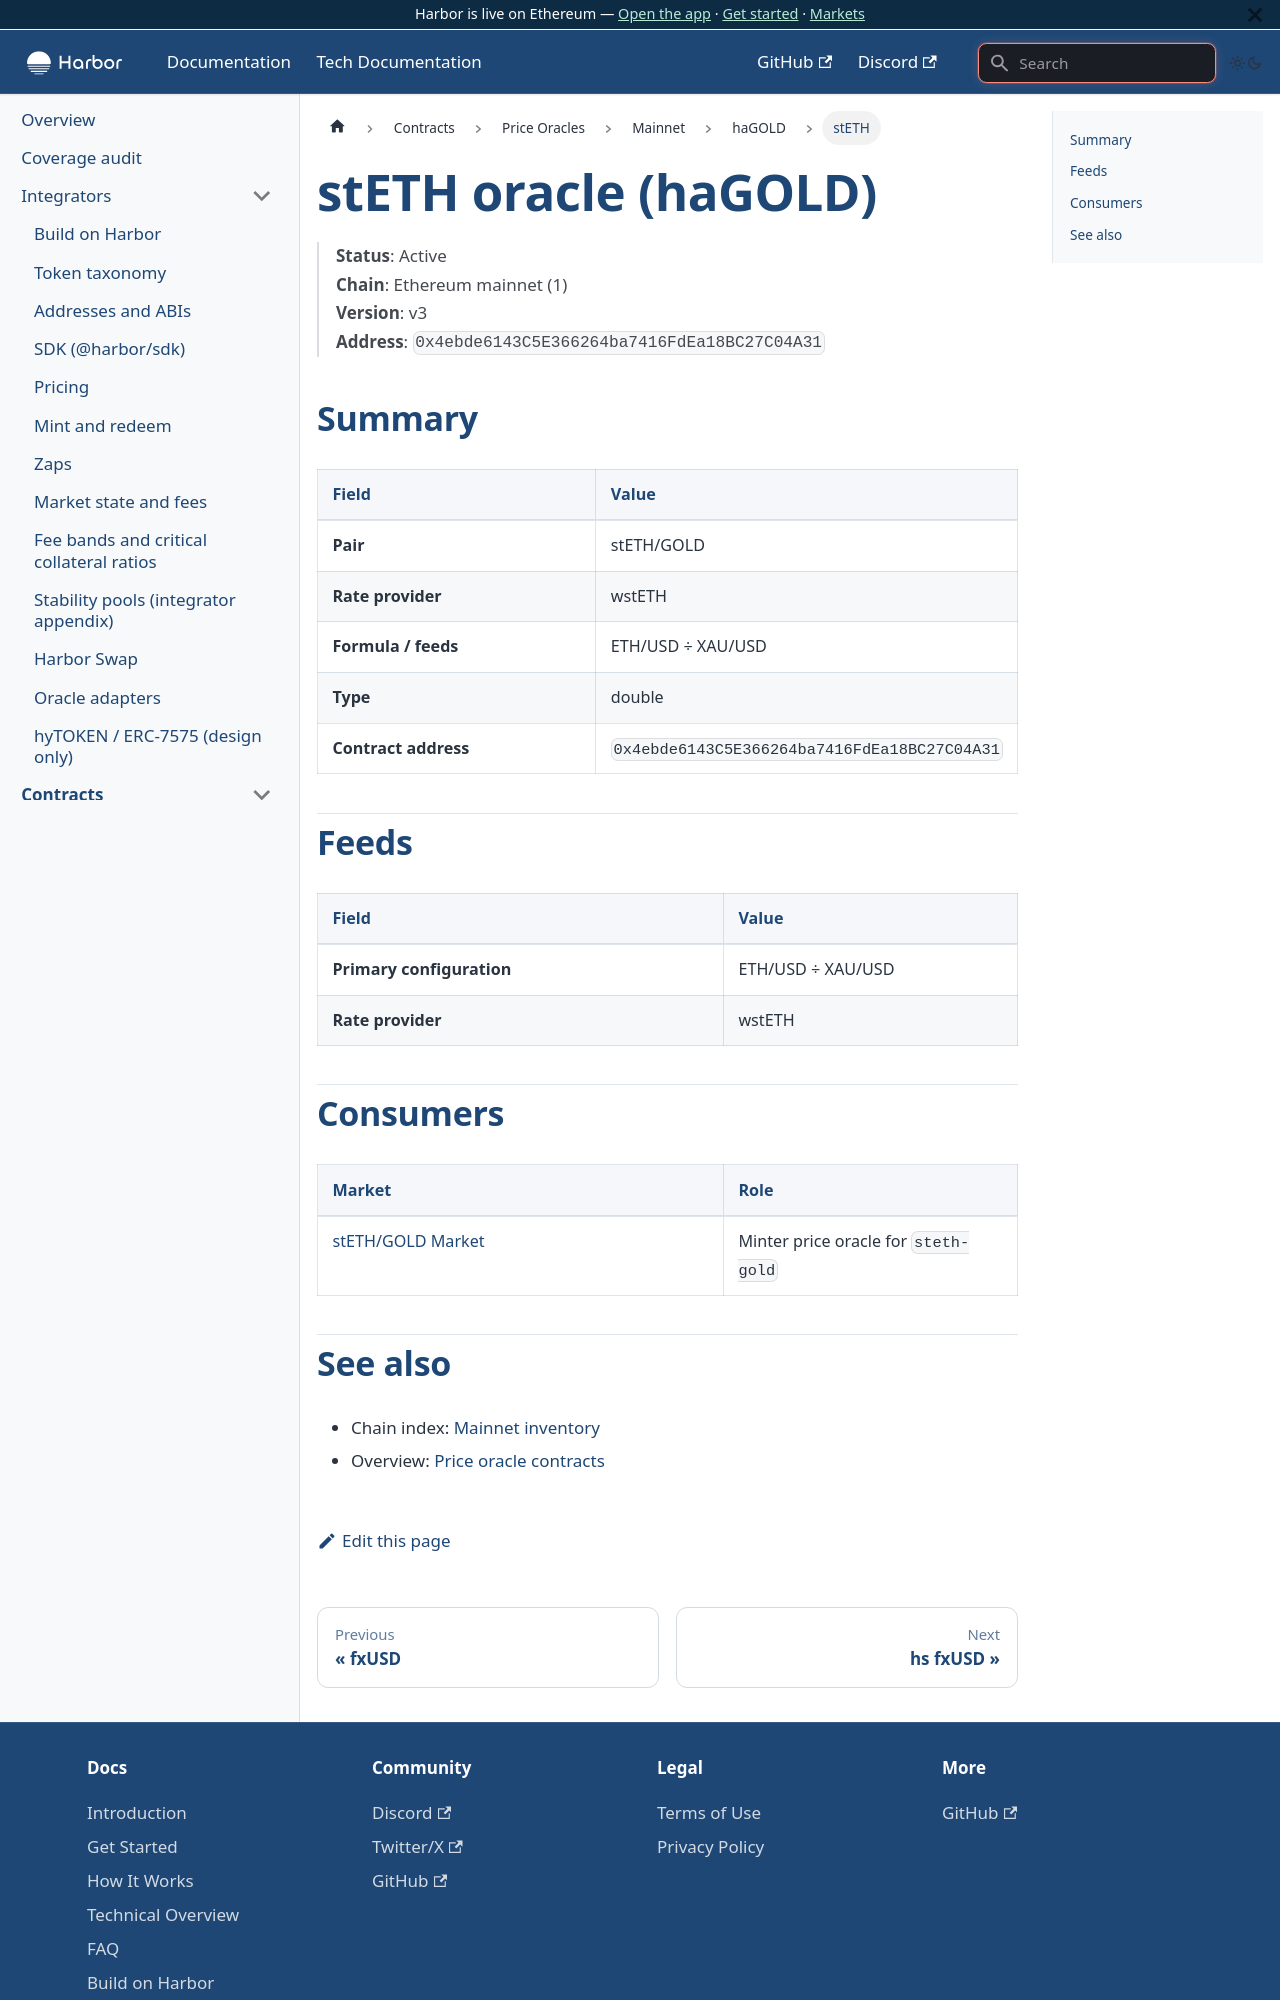

repository: baofinance/harbor-docs · page: tech-docs/contracts/price-oracles/mainnet/hagold/steth/index.html · generator: docusaurus

# stETH oracle (haGOLD)

> **Status**: Active  
> **Chain**: Ethereum mainnet (1)  
> **Version**: v3  
> **Address**: `0x4ebde6143C5E366264ba7416FdEa18BC27C04A31`

## Summary

| Field | Value |
| ----- | ----- |
| **Pair** | stETH/GOLD |
| **Rate provider** | wstETH |
| **Formula / feeds** | ETH/USD ÷ XAU/USD |
| **Type** | double |
| **Contract address** | `0x4ebde6143C5E366264ba7416FdEa18BC27C04A31` |

## Feeds

| Field | Value |
| ----- | ----- |
| **Primary configuration** | ETH/USD ÷ XAU/USD |
| **Rate provider** | wstETH |

## Consumers

| Market | Role |
| ------ | ---- |
| [stETH/GOLD Market](../../../../markets/hagold/steth.md) | Minter price oracle for `steth-gold` |
